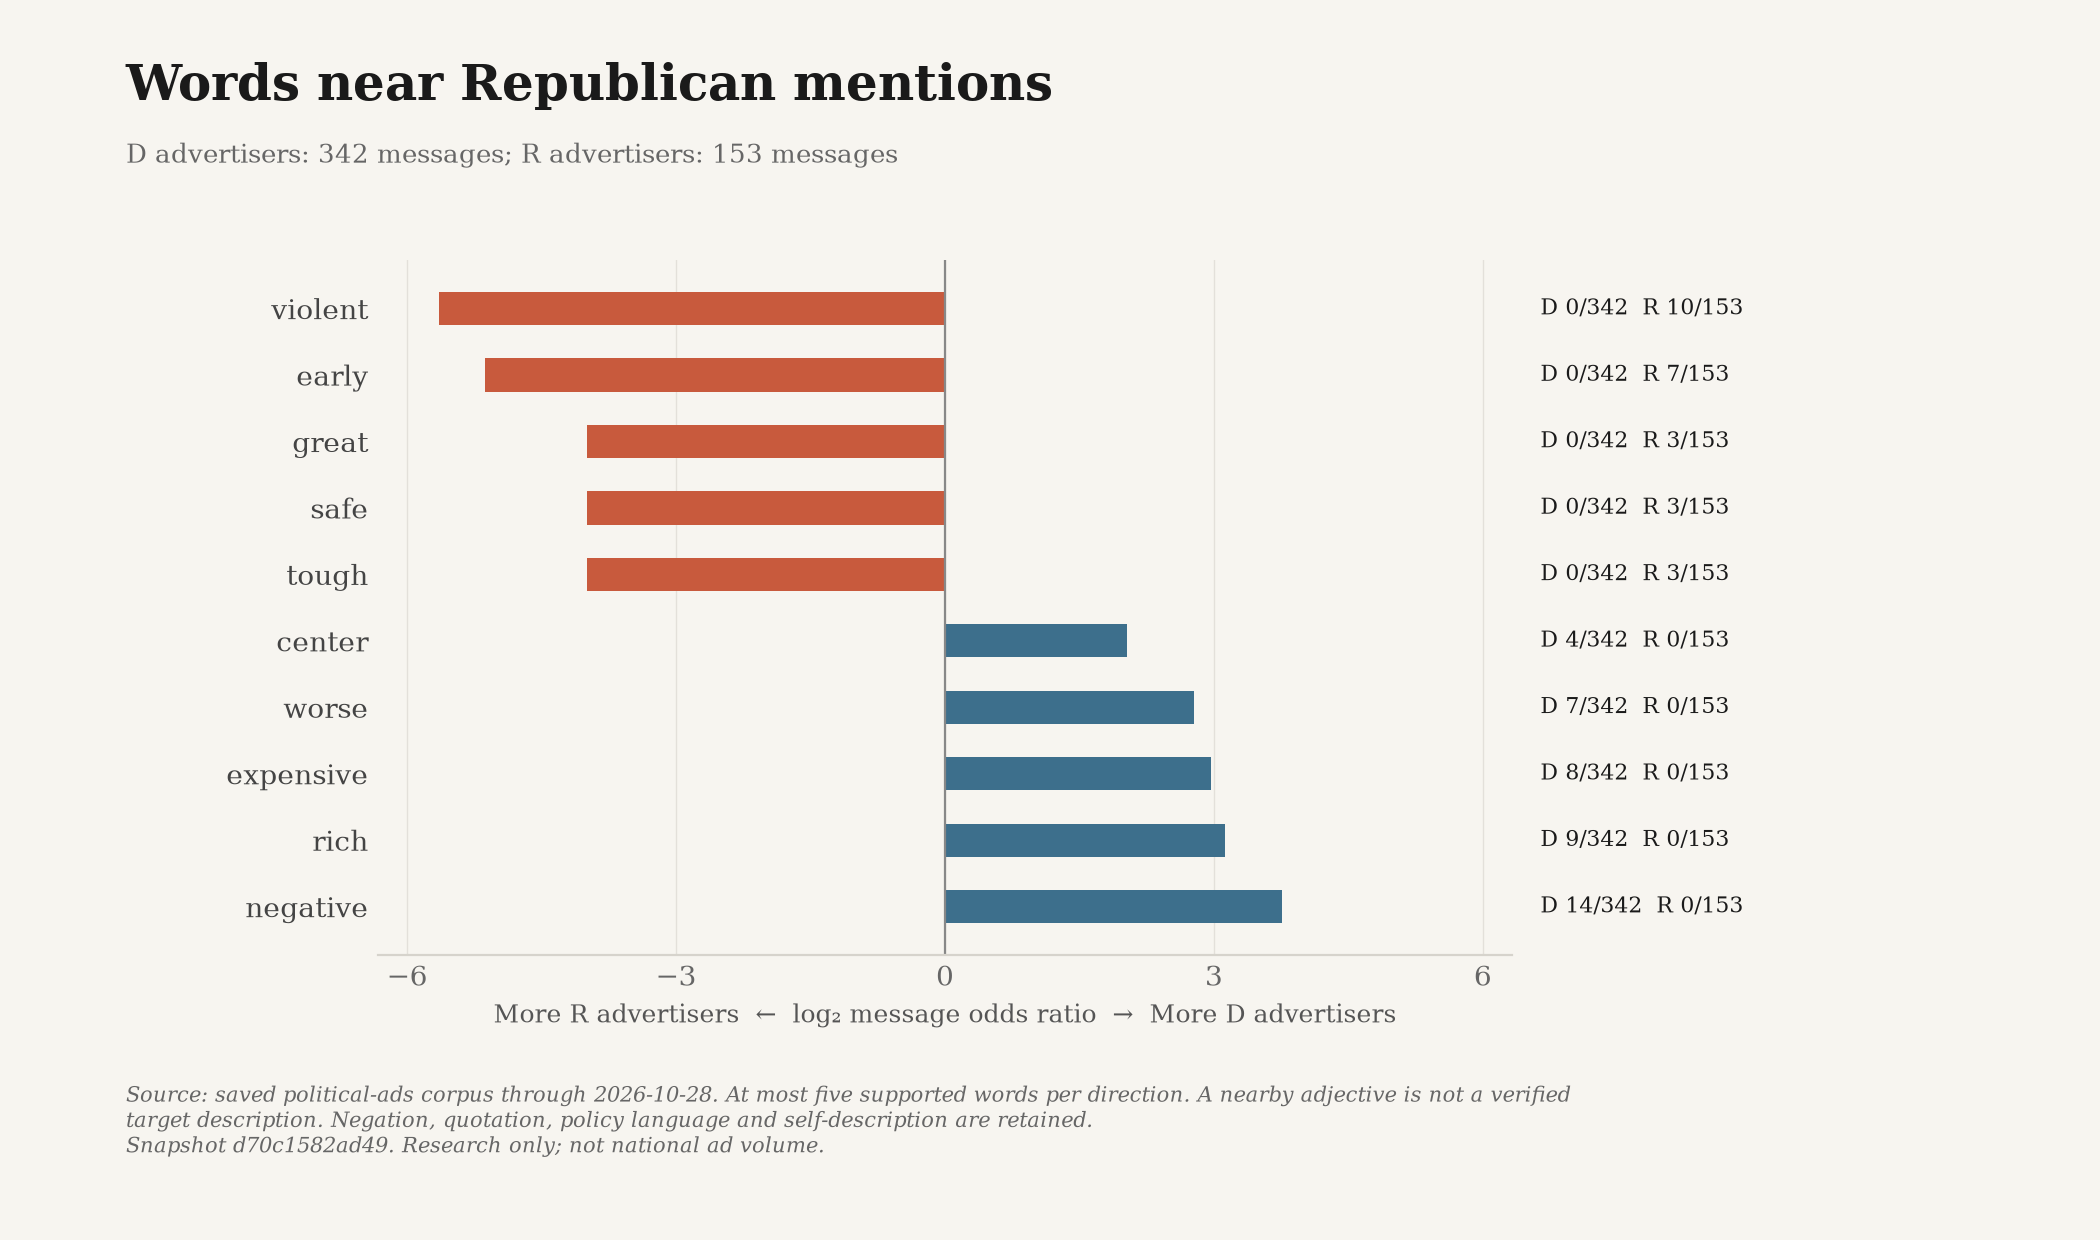

The data file committed next to this chart (first rows):
snapshot_id, until, word, group, cohort, displayed, log2_odds, count, total, share, ad_ids
d70c1582ad49a3bfbb70156a5c81648b200f55b8…, 2026-10-28, negative, D, all, True, 3.76, 14, 342, 0.04094, ["snap-1709ac2ce9bdc2050386ded6", "snap-…
d70c1582ad49a3bfbb70156a5c81648b200f55b8…, 2026-10-28, negative, R, all, True, 3.76, 0, 153, 0.0, []
d70c1582ad49a3bfbb70156a5c81648b200f55b8…, 2026-10-28, rich, D, all, True, 3.128, 9, 342, 0.02632, ["lcv-vf-2653-0", "snap-e3b6dbd0ea5c5c75…
d70c1582ad49a3bfbb70156a5c81648b200f55b8…, 2026-10-28, rich, R, all, True, 3.128, 0, 153, 0.0, []
d70c1582ad49a3bfbb70156a5c81648b200f55b8…, 2026-10-28, expensive, D, all, True, 2.964, 8, 342, 0.02339, ["snap-34b9f99e42b35458cd8d4f16", "hmf-3…
d70c1582ad49a3bfbb70156a5c81648b200f55b8…, 2026-10-28, expensive, R, all, True, 2.964, 0, 153, 0.0, []
d70c1582ad49a3bfbb70156a5c81648b200f55b8…, 2026-10-28, worse, D, all, True, 2.779, 7, 342, 0.02047, ["unrig-1850-0", "lcv-vf-2653-0", "dccc-…
d70c1582ad49a3bfbb70156a5c81648b200f55b8…, 2026-10-28, worse, R, all, True, 2.779, 0, 153, 0.0, []
d70c1582ad49a3bfbb70156a5c81648b200f55b8…, 2026-10-28, center, D, all, True, 2.029, 4, 342, 0.0117, ["snap-f0fadac5a41c7f9d5b8b74d5", "lcv-v…
d70c1582ad49a3bfbb70156a5c81648b200f55b8…, 2026-10-28, center, R, all, True, 2.029, 0, 153, 0.0, []
d70c1582ad49a3bfbb70156a5c81648b200f55b8…, 2026-10-28, cutting, D, all, False, 2.029, 4, 342, 0.0117, ["snap-1b25b9daf601d139f1e71948", "snap-…
d70c1582ad49a3bfbb70156a5c81648b200f55b8…, 2026-10-28, cutting, R, all, False, 2.029, 0, 153, 0.0, []
d70c1582ad49a3bfbb70156a5c81648b200f55b8…, 2026-10-28, hidden, D, all, False, 2.029, 4, 342, 0.0117, ["snap-3804e54e1e40cba6a313b3dd", "trone…
d70c1582ad49a3bfbb70156a5c81648b200f55b8…, 2026-10-28, hidden, R, all, False, 2.029, 0, 153, 0.0, []
d70c1582ad49a3bfbb70156a5c81648b200f55b8…, 2026-10-28, harder, D, all, False, 1.662, 3, 342, 0.008772, ["dccc-669014-0", "lcv-vf-3132-1", "lcv-…
d70c1582ad49a3bfbb70156a5c81648b200f55b8…, 2026-10-28, harder, R, all, False, 1.662, 0, 153, 0.0, []
d70c1582ad49a3bfbb70156a5c81648b200f55b8…, 2026-10-28, mean, D, all, False, 1.662, 3, 342, 0.008772, ["snap-9f9665f8766984fd465beb0d", "snap-…
d70c1582ad49a3bfbb70156a5c81648b200f55b8…, 2026-10-28, mean, R, all, False, 1.662, 0, 153, 0.0, []
d70c1582ad49a3bfbb70156a5c81648b200f55b8…, 2026-10-28, own, D, all, False, 1.662, 3, 342, 0.008772, ["cooper-645-0", "dccc-668664-0", "dccc-…
d70c1582ad49a3bfbb70156a5c81648b200f55b8…, 2026-10-28, own, R, all, False, 1.662, 0, 153, 0.0, []
d70c1582ad49a3bfbb70156a5c81648b200f55b8…, 2026-10-28, primary, D, all, False, 1.662, 3, 342, 0.008772, ["dscc-12483-0", "snap-06aadcb9cd7caf237…
d70c1582ad49a3bfbb70156a5c81648b200f55b8…, 2026-10-28, primary, R, all, False, 1.662, 0, 153, 0.0, []
d70c1582ad49a3bfbb70156a5c81648b200f55b8…, 2026-10-28, more, D, all, False, 1.222, 22, 342, 0.06433, ["snap-34b9f99e42b35458cd8d4f16", "snap-…
d70c1582ad49a3bfbb70156a5c81648b200f55b8…, 2026-10-28, more, R, all, False, 1.222, 4, 153, 0.02614, ["nrsc-15918-0", "nrsc-16259-0", "snap-4…
d70c1582ad49a3bfbb70156a5c81648b200f55b8…, 2026-10-28, better, D, all, False, 0.06779, 3, 342, 0.008772, ["dccc-668423-0", "hmp-media-4198-9H4SBl…
d70c1582ad49a3bfbb70156a5c81648b200f55b8…, 2026-10-28, better, R, all, False, 0.06779, 1, 153, 0.006536, ["conroy-1243-0"]
d70c1582ad49a3bfbb70156a5c81648b200f55b8…, 2026-10-28, most, D, all, False, 0.06779, 3, 342, 0.008772, ["snap-6f3daebf3fed74e0ca94d20d", "hmp-m…
d70c1582ad49a3bfbb70156a5c81648b200f55b8…, 2026-10-28, most, R, all, False, 0.06779, 1, 153, 0.006536, ["google-CR17320562691890216961-1b38372f…
d70c1582ad49a3bfbb70156a5c81648b200f55b8…, 2026-10-28, down, D, all, False, -0.2678, 6, 342, 0.01754, ["dscc-12477-0", "cooper-589-0", "cooper…
d70c1582ad49a3bfbb70156a5c81648b200f55b8…, 2026-10-28, down, R, all, False, -0.2678, 3, 153, 0.01961, ["wfw-af-13533-0", "sullivan-3966-0", "s…
d70c1582ad49a3bfbb70156a5c81648b200f55b8…, 2026-10-28, sure, D, all, False, -0.513, 5, 342, 0.01462, ["snap-3916d6fbcf7da3bb2b288bf7", "snap-…
d70c1582ad49a3bfbb70156a5c81648b200f55b8…, 2026-10-28, sure, R, all, False, -0.513, 3, 153, 0.01961, ["letlow-61f6df1b225024c8-0", "snap-1d5b…
d70c1582ad49a3bfbb70156a5c81648b200f55b8…, 2026-10-28, social, D, all, False, -0.6787, 3, 342, 0.008772, ["snap-4cd2cdc1c782e2f424ec1421", "hmp-m…
d70c1582ad49a3bfbb70156a5c81648b200f55b8…, 2026-10-28, social, R, all, False, -0.6787, 2, 153, 0.01307, ["nrsc-14693-0", "snap-7eaa0e47058b46cd0…
d70c1582ad49a3bfbb70156a5c81648b200f55b8…, 2026-10-28, first, D, all, False, -1.174, 3, 342, 0.008772, ["lcv-vf-3039-2", "hmp-media-4198-5NTptJ…
d70c1582ad49a3bfbb70156a5c81648b200f55b8…, 2026-10-28, first, R, all, False, -1.174, 3, 153, 0.01961, ["nrsc-15154-0", "nrsc-16716-0", "snap-c…
d70c1582ad49a3bfbb70156a5c81648b200f55b8…, 2026-10-28, great, D, all, True, -3.994, 0, 342, 0.0, []
d70c1582ad49a3bfbb70156a5c81648b200f55b8…, 2026-10-28, great, R, all, True, -3.994, 3, 153, 0.01961, ["young-kim-1532-0", "snap-1b2354684e1f6…
d70c1582ad49a3bfbb70156a5c81648b200f55b8…, 2026-10-28, safe, D, all, True, -3.994, 0, 342, 0.0, []
d70c1582ad49a3bfbb70156a5c81648b200f55b8…, 2026-10-28, safe, R, all, True, -3.994, 3, 153, 0.01961, ["google-CR03891604591992635393-09d11cc7…
d70c1582ad49a3bfbb70156a5c81648b200f55b8…, 2026-10-28, tough, D, all, True, -3.994, 0, 342, 0.0, []
d70c1582ad49a3bfbb70156a5c81648b200f55b8…, 2026-10-28, tough, R, all, True, -3.994, 3, 153, 0.01961, ["wfw-af-13410-0", "nrsc-16716-0", "flin…
d70c1582ad49a3bfbb70156a5c81648b200f55b8…, 2026-10-28, early, D, all, True, -5.132, 0, 342, 0.0, []
d70c1582ad49a3bfbb70156a5c81648b200f55b8…, 2026-10-28, early, R, all, True, -5.132, 7, 153, 0.04575, ["snap-32bc83709ae8ba5cacd9c8db", "snap-…
d70c1582ad49a3bfbb70156a5c81648b200f55b8…, 2026-10-28, violent, D, all, True, -5.647, 0, 342, 0.0, []
d70c1582ad49a3bfbb70156a5c81648b200f55b8…, 2026-10-28, violent, R, all, True, -5.647, 10, 153, 0.06536, ["nrsc-15979-0", "nrsc-15981-0", "nrsc-1…
